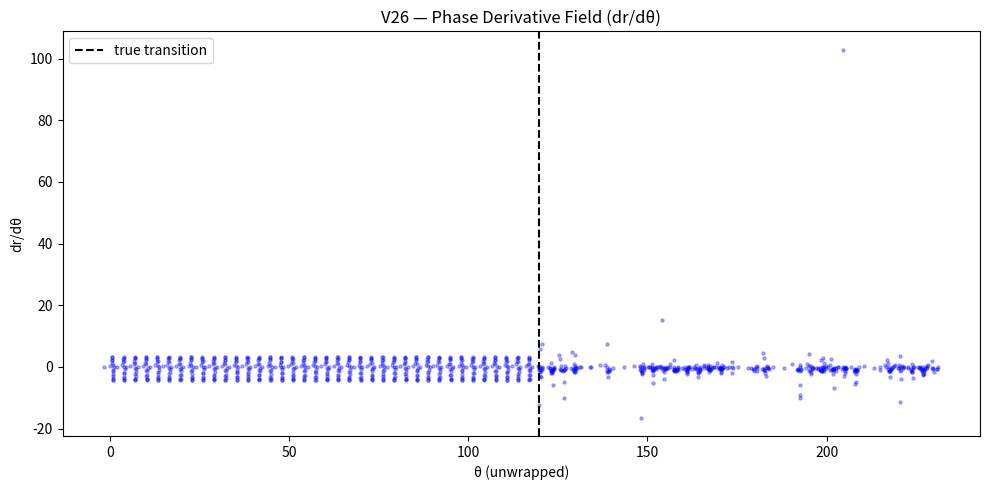

Write Python code to recreate this figure. (Note: this script raises an exception after producing the figure.)
# ieee_gate_detection_v26_phase_derivative.py

import numpy as np
import matplotlib.pyplot as plt

# -----------------------------
# 1. Signal erzeugen
# -----------------------------
np.random.seed(42)

T = 1000
t = np.arange(T)

signal = np.sin(0.2 * t)

# regime change
signal[600:] += np.random.normal(0, 0.5, size=T-600)

# -----------------------------
# 2. Phase Space (θ, r)
# -----------------------------
theta = np.angle(signal + 1j * np.roll(signal, 1))
theta = np.unwrap(theta)

r = np.abs(signal)

# -----------------------------
# 3. Ableitungen
# -----------------------------
dtheta = np.diff(theta)
dr = np.diff(r)

# Stabilisierung (Division vermeiden)
eps = 1e-6
dr_dtheta = dr / (dtheta + eps)

theta_mid = theta[:-1]

# -----------------------------
# 4. Plot 1 — Scatter
# -----------------------------
plt.figure(figsize=(10, 5))

plt.scatter(theta_mid, dr_dtheta, s=5, alpha=0.3, color='blue')

plt.axvline(theta[600], linestyle='--', color='black', label='true transition')

plt.xlabel("θ (unwrapped)")
plt.ylabel("dr/dθ")
plt.title("V26 — Phase Derivative Field (dr/dθ)")
plt.legend()

plt.tight_layout()
plt.savefig("BUILDER_LAB/ZETA_EXPERIMENTS/outputs/ieee_gates/v26_dr_dtheta_scatter.png")
plt.show()


# -----------------------------
# 5. Plot 2 — Density (Heatmap)
# -----------------------------
plt.figure(figsize=(10, 5))

bins_theta = 150
bins_ratio = 150

plt.hist2d(
    theta_mid,
    dr_dtheta,
    bins=[bins_theta, bins_ratio],
    cmap='viridis'
)

plt.colorbar(label="density")

plt.axvline(theta[600], linestyle='--', color='white')

plt.xlabel("θ (unwrapped)")
plt.ylabel("dr/dθ")
plt.title("V26 — Phase Derivative Density")

plt.tight_layout()
plt.savefig("BUILDER_LAB/ZETA_EXPERIMENTS/outputs/ieee_gates/v26_dr_dtheta_density.png")
plt.show()


# -----------------------------
# 6. Optional — Clipped Version (wichtiger!)
# -----------------------------
# extreme Werte entfernen für bessere Struktur
clip_val = 5
mask = np.abs(dr_dtheta) < clip_val

plt.figure(figsize=(10, 5))

plt.scatter(theta_mid[mask], dr_dtheta[mask], s=5, alpha=0.3, color='green')

plt.axvline(theta[600], linestyle='--', color='black')

plt.xlabel("θ (unwrapped)")
plt.ylabel("dr/dθ (clipped)")
plt.title("V26 — Phase Derivative (Clipped)")

plt.tight_layout()
plt.savefig("BUILDER_LAB/ZETA_EXPERIMENTS/outputs/ieee_gates/v26_dr_dtheta_clipped.png")
plt.show()
